Labelled photos from "data", an image-classification folder in chaseez/bacteria-identification. The possible labels are: negative, positive.

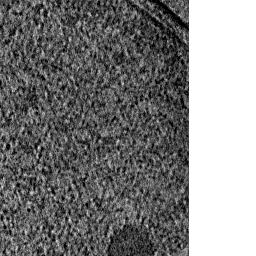
Label: negative

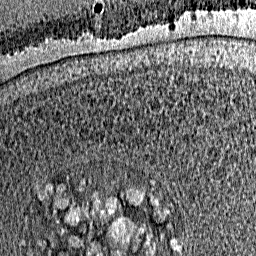
Label: negative

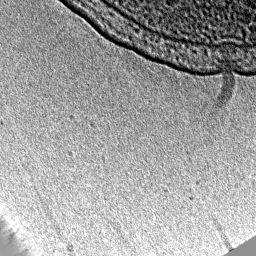
Label: positive

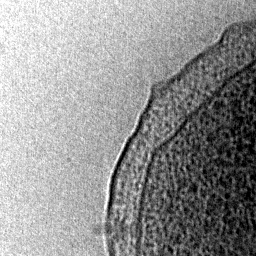
Label: positive

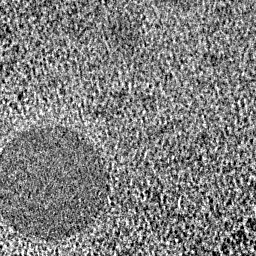
Label: negative

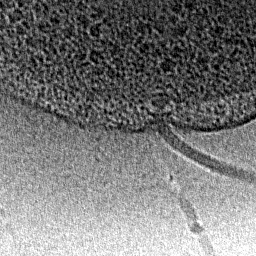
Label: positive
